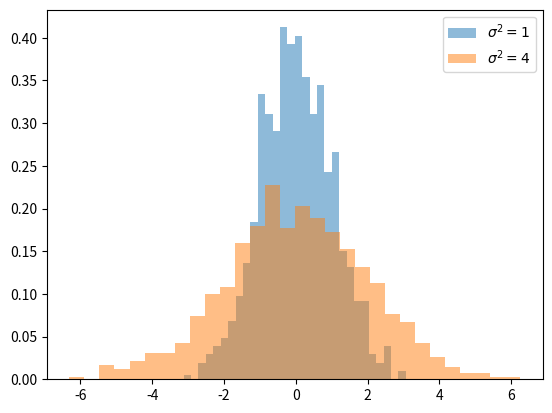

Here is the Python script that generated this plot:
# -*- coding: utf-8 -*-

import numpy as np
import matplotlib.pyplot as plt

# Comparison of two datasets with different variances
data_low_var = np.random.normal(0, 1, 1000)
data_high_var = np.random.normal(0, 2, 1000) # sigma=2, var=4

plt.hist(data_low_var, bins=30, alpha=0.5, label='$\sigma^2 = 1$', density=True)
plt.hist(data_high_var, bins=30, alpha=0.5, label='$\sigma^2 = 4$', density=True)
plt.legend()
plt.savefig('variance_comparison.png')
